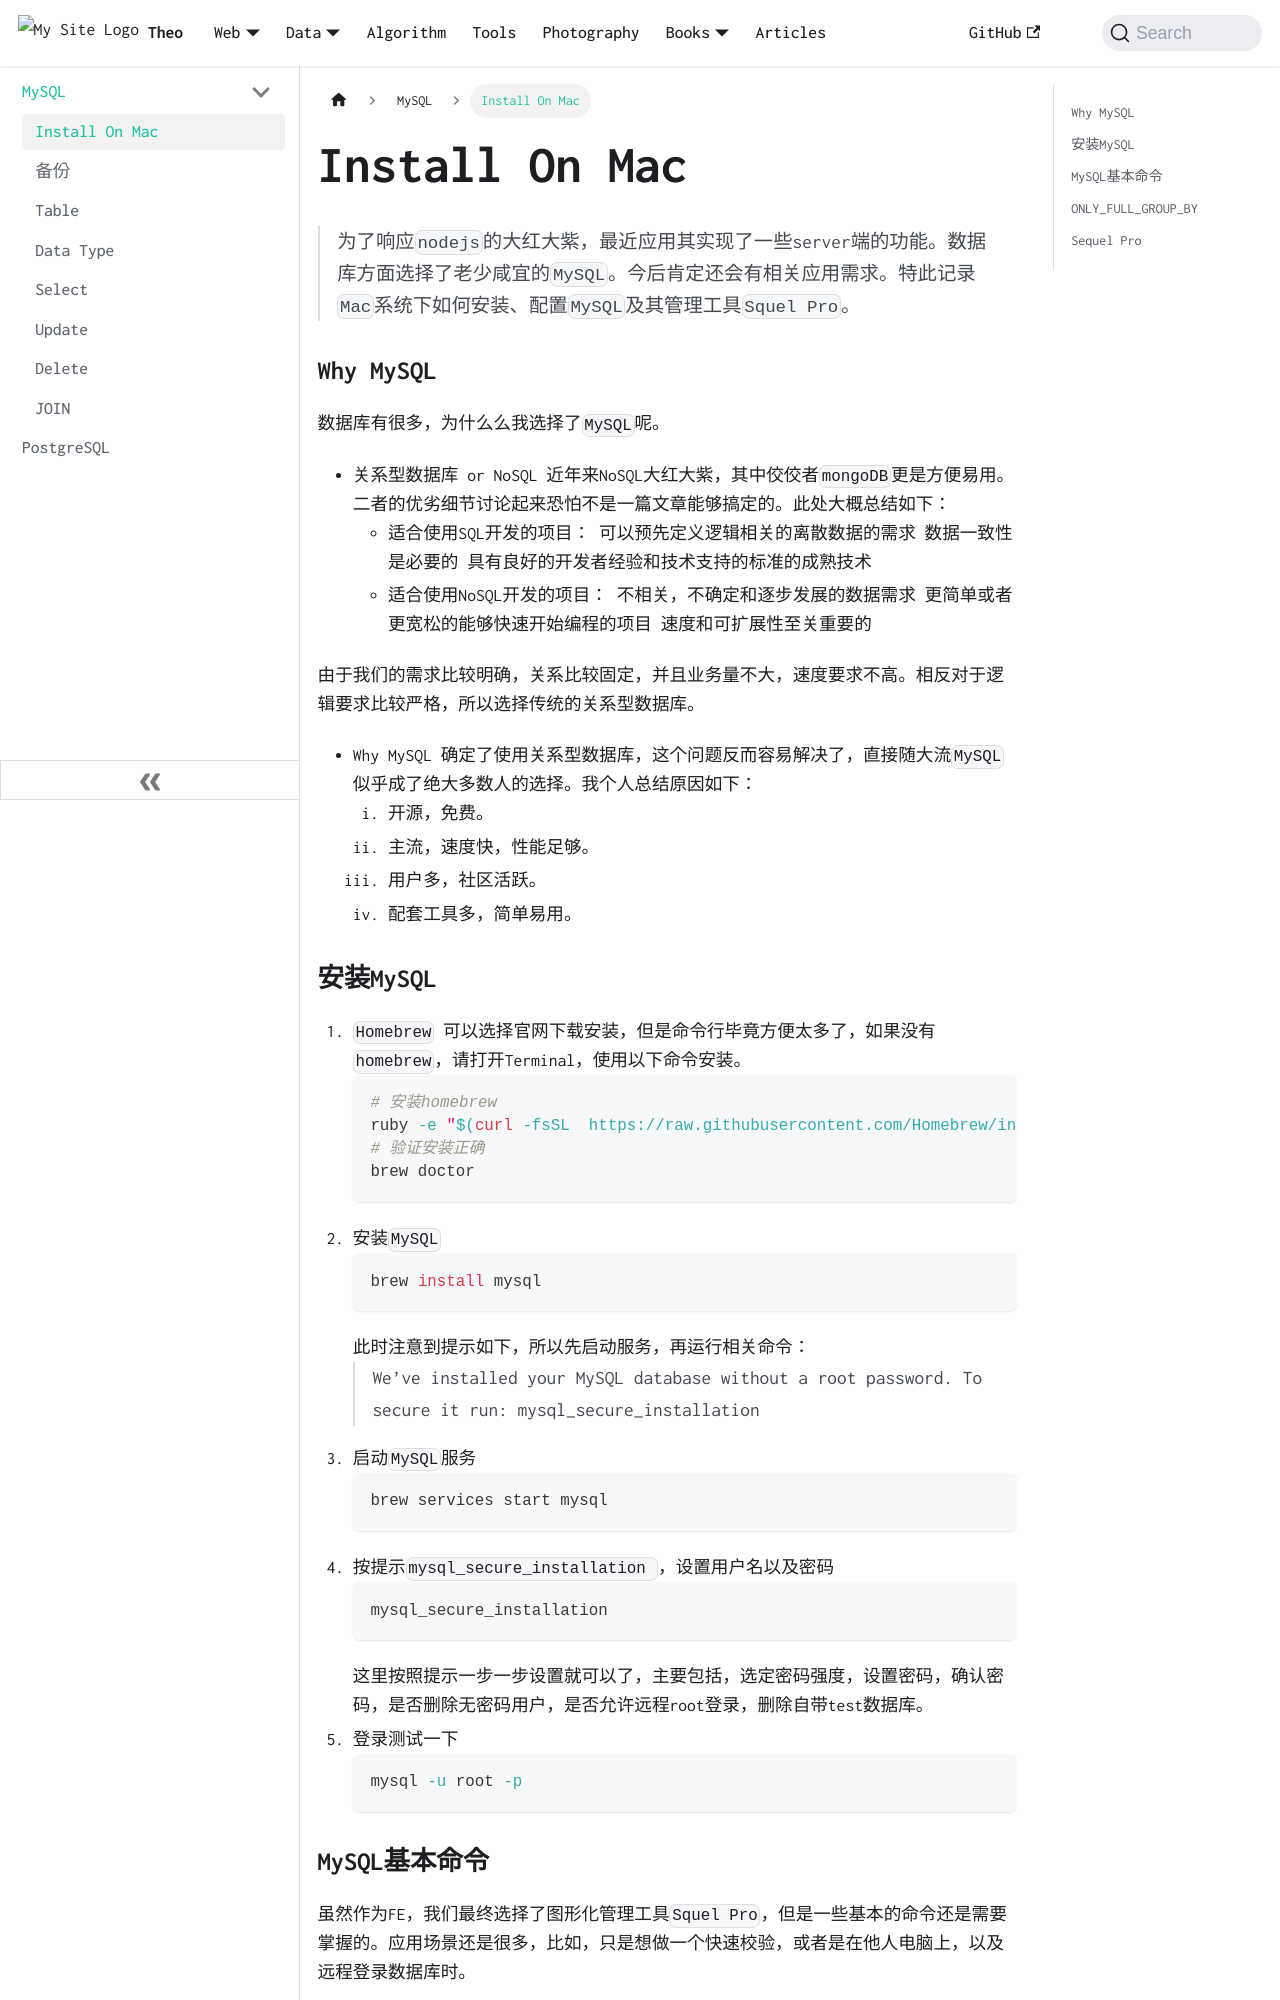

repository: wolfFN/wolffn.github.io · page: docs/data/db/install-on-mac/index.html · generator: docusaurus

---
title: Install On Mac
---
> 为了响应`nodejs`的大红大紫，最近应用其实现了一些server端的功能。数据库方面选择了老少咸宜的`MySQL`。今后肯定还会有相关应用需求。特此记录`Mac`系统下如何安装、配置`MySQL`及其管理工具`Squel Pro`。


### Why MySQL
数据库有很多，为什么么我选择了`MySQL`呢。
- 关系型数据库 or NoSQL
   近年来NoSQL大红大紫，其中佼佼者`mongoDB`更是方便易用。二者的优劣细节讨论起来恐怕不是一篇文章能够搞定的。此处大概总结如下：
   - 适合使用SQL开发的项目：
      可以预先定义逻辑相关的离散数据的需求
      数据一致性是必要的
      具有良好的开发者经验和技术支持的标准的成熟技术
   - 适合使用NoSQL开发的项目：
      不相关，不确定和逐步发展的数据需求
      更简单或者更宽松的能够快速开始编程的项目
      速度和可扩展性至关重要的

由于我们的需求比较明确，关系比较固定，并且业务量不大，速度要求不高。相反对于逻辑要求比较严格，所以选择传统的关系型数据库。

- Why MySQL
  确定了使用关系型数据库，这个问题反而容易解决了，直接随大流`MySQL`似乎成了绝大多数人的选择。我个人总结原因如下：
      1. 开源，免费。
      2. 主流，速度快，性能足够。
      3. 用户多，社区活跃。
      4. 配套工具多，简单易用。
